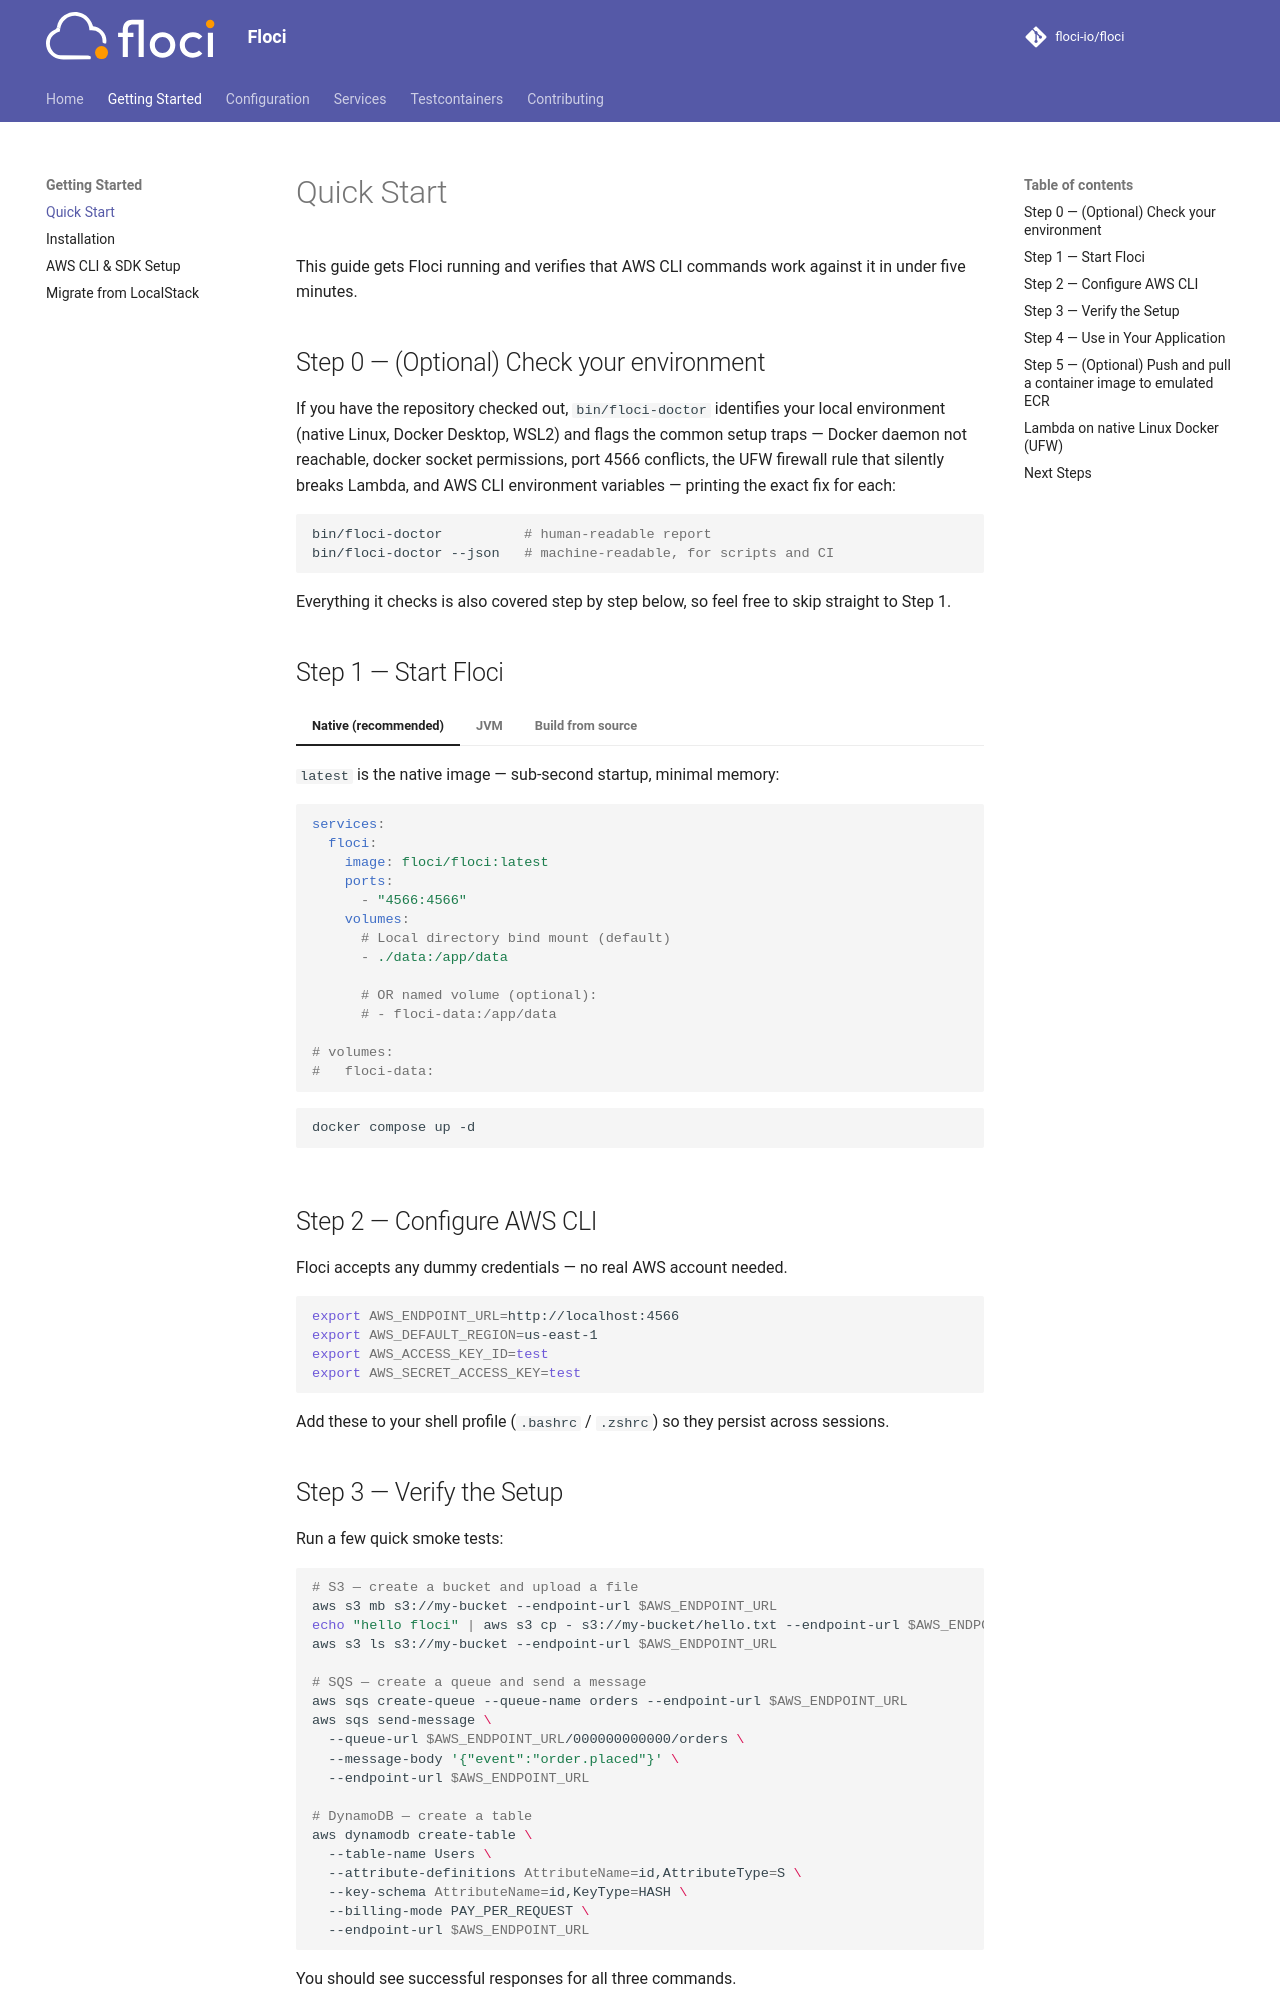

repository: mbergo/floci · page: getting-started/quick-start/index.html · generator: mkdocs

# Quick Start

This guide gets Floci running and verifies that AWS CLI commands work against it in under five minutes.

## Step 0 — (Optional) Check your environment

If you have the repository checked out, `bin/floci-doctor` identifies your local environment (native Linux, Docker Desktop, WSL2) and flags the common setup traps — Docker daemon not reachable, docker socket permissions, port 4566 conflicts, the UFW firewall rule that silently breaks Lambda, and AWS CLI environment variables — printing the exact fix for each:

```bash
bin/floci-doctor          # human-readable report
bin/floci-doctor --json   # machine-readable, for scripts and CI
```

Everything it checks is also covered step by step below, so feel free to skip straight to Step 1.

## Step 1 — Start Floci

=== "Native (recommended)"

    `latest` is the native image — sub-second startup, minimal memory:

    ```yaml
    services:
      floci:
        image: floci/floci:latest
        ports:
          - "4566:4566"
        volumes:
          # Local directory bind mount (default)
          - ./data:/app/data
    
          # OR named volume (optional):
          # - floci-data:/app/data
    
    # volumes:
    #   floci-data:
    ```

    ```bash
    docker compose up -d
    ```

=== "JVM"

    Use `latest-jvm` if you need broader platform compatibility:

    ```yaml
    services:
      floci:
        image: floci/floci:latest-jvm
        ports:
          - "4566:4566"
        volumes:
          # Local directory bind mount (default)
          - ./data:/app/data
    
          # OR named volume (optional):
          # - floci-data:/app/data
    
    # volumes:
    #   floci-data:
    ```

    ```bash
    docker compose up -d
    ```

=== "Build from source"

    ```bash
    git clone https://github.com/floci-io/floci.git
    cd floci
    mvn quarkus:dev   # hot reload, port 4566
    ```

## Step 2 — Configure AWS CLI

Floci accepts any dummy credentials — no real AWS account needed.

```bash
export AWS_ENDPOINT_URL=http://localhost:4566
export AWS_DEFAULT_REGION=us-east-1
export AWS_ACCESS_KEY_ID=test
export AWS_SECRET_ACCESS_KEY=test
```

Add these to your shell profile (`.bashrc` / `.zshrc`) so they persist across sessions.

## Step 3 — Verify the Setup

Run a few quick smoke tests:

```bash
# S3 — create a bucket and upload a file
aws s3 mb s3://my-bucket --endpoint-url $AWS_ENDPOINT_URL
echo "hello floci" | aws s3 cp - s3://my-bucket/hello.txt --endpoint-url $AWS_ENDPOINT_URL
aws s3 ls s3://my-bucket --endpoint-url $AWS_ENDPOINT_URL

# SQS — create a queue and send a message
aws sqs create-queue --queue-name orders --endpoint-url $AWS_ENDPOINT_URL
aws sqs send-message \
  --queue-url $AWS_ENDPOINT_URL/000000000000/orders \
  --message-body '{"event":"order.placed"}' \
  --endpoint-url $AWS_ENDPOINT_URL

# DynamoDB — create a table
aws dynamodb create-table \
  --table-name Users \
  --attribute-definitions AttributeName=id,AttributeType=S \
  --key-schema AttributeName=id,KeyType=HASH \
  --billing-mode PAY_PER_REQUEST \
  --endpoint-url $AWS_ENDPOINT_URL
```

You should see successful responses for all three commands.
